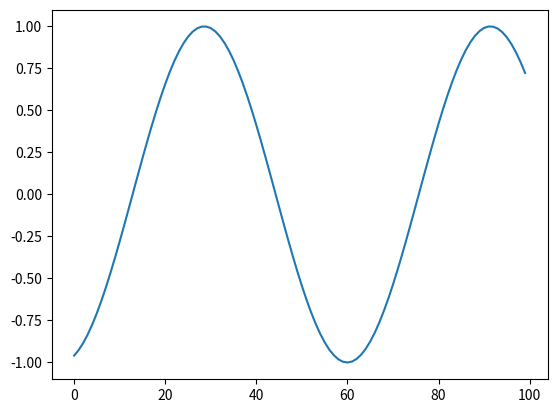

Generate this figure with matplotlib: (Note: this script raises an exception after producing the figure.)
"""
MOST BASIC PLOT

How to get data on the screen. You really need only three lines:
plt.figure()    # make a matplotlib instance
plt.plot(data)  # plot the data
plt.show()      # show the plot on the screen

If you use plt.plot(data) Matplotlib will make an x-axis from 0 to the number of
elements in data. Give plt.plot(x_axis, data) to define the x-axis yourself.

In both cases Matplotlib automatically determines the ranges that will be 
plotted.

"""

# compatibility with Python 3
from __future__ import print_function
from __future__ import division
from __future__ import absolute_import

# NumPy is always useful
import numpy
# first load matplotlib
import matplotlib
# then load pyplot
import matplotlib.pyplot as plt

# make some data 
x = numpy.arange(5, 15, 0.1) # start, stop, step
y = numpy.sin(x)

# initialize a figure
plt.figure()

# plot the data
plt.plot(y)

# show the plot
plt.show()

# save the figure
plt.savefig("../figures/000_0_most_basic_plot")

# let's do that again, with x-axis
plt.figure()
plt.plot(x, y)
plt.show()

# save the figure
# no extension or file format means the default is used (png)
plt.savefig("../figures/000_1_most_basic_plot")
